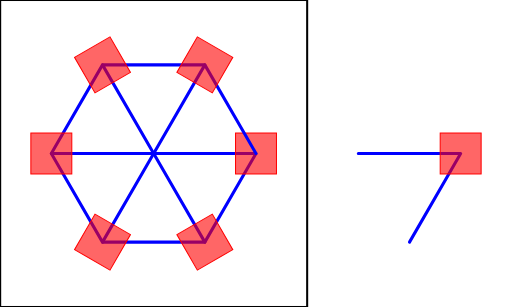
t = 0.00 s
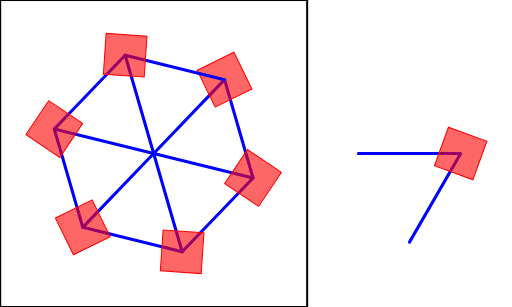
t = 1.67 s
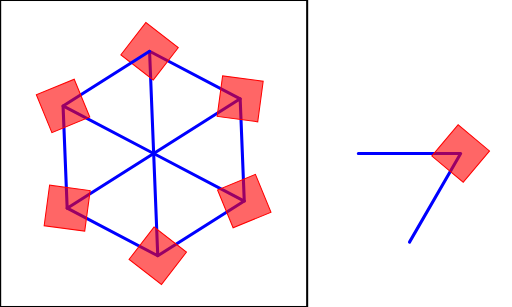
t = 3.33 s
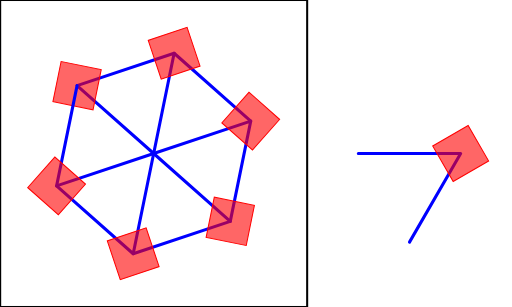
t = 5.00 s
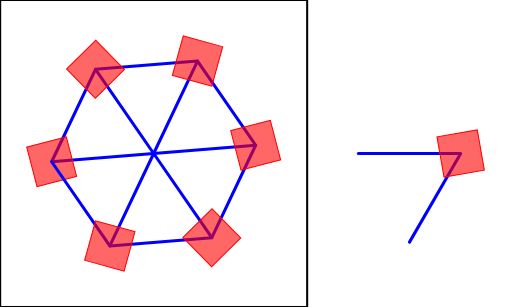
t = 6.67 s
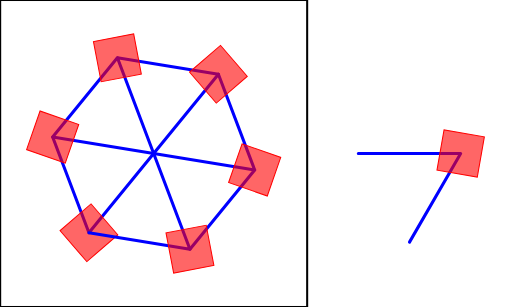
t = 8.33 s

The animated SVG that drew these frames (rendered in a browser with its animation timeline set to each time). Animation: 2 SMIL elements (animateTransform=2); frames cover the first 8.33 s, repeats indefinitely.

<?xml version="1.0"?>
<!DOCTYPE svg PUBLIC "-//W3C//DTD SVG 1.1//EN" 
  "http://www.w3.org/Graphics/SVG/1.1/DTD/svg11.dtd">
<svg version="1.1" xmlns="http://www.w3.org/2000/svg" 
     xmlns:xlink="http://www.w3.org/1999/xlink"
     width="300px" height="180px" 
     viewBox="-1.5 -1.5 5 3">

<defs>

   <rect id="rotatingsquare" x="-0.2" y="-0.2" width="0.4" height="0.4"
              stroke="red" stroke-width="0.01" fill="red" fill-opacity="0.6"
              transform="rotate(30)">
       <animateTransform attributeName="transform"
             type="rotate" from="0" to="360" dur="3s" 
             repeatCount="indefinite"/>   
   </rect>

   <g id="segment">
       <polyline points="0,0 1,0 0.5,0.866" fill="none" stroke="blue" 
          stroke-width="0.03" stroke-linecap="round" stroke-linejoin="round"/>
       <use xlink:href="#rotatingsquare" transform="translate(1,0)"/>
   </g>

</defs>

<rect x="-1.5" y="-1.5" width="3" height="3" 
          fill="white" stroke="black" stroke-width="0.02"/> <!-- fill background -->
          
<use xlink:href="#segment" transform="translate(2,0)"/>

<g>
   <animateTransform attributeName="transform" attributeType="XML"
              type="rotate" from="360" to="0" dur="13s" 
              fill="remove" repeatCount="indefinite"/>   
   <use xlink:href="#segment"/>
   <use xlink:href="#segment" transform="rotate(60)"/>
   <use xlink:href="#segment" transform="rotate(120)"/>
   <use xlink:href="#segment" transform="rotate(180)"/>
   <use xlink:href="#segment" transform="rotate(240)"/>
   <use xlink:href="#segment" transform="rotate(300)"/>
</g>

</svg>

